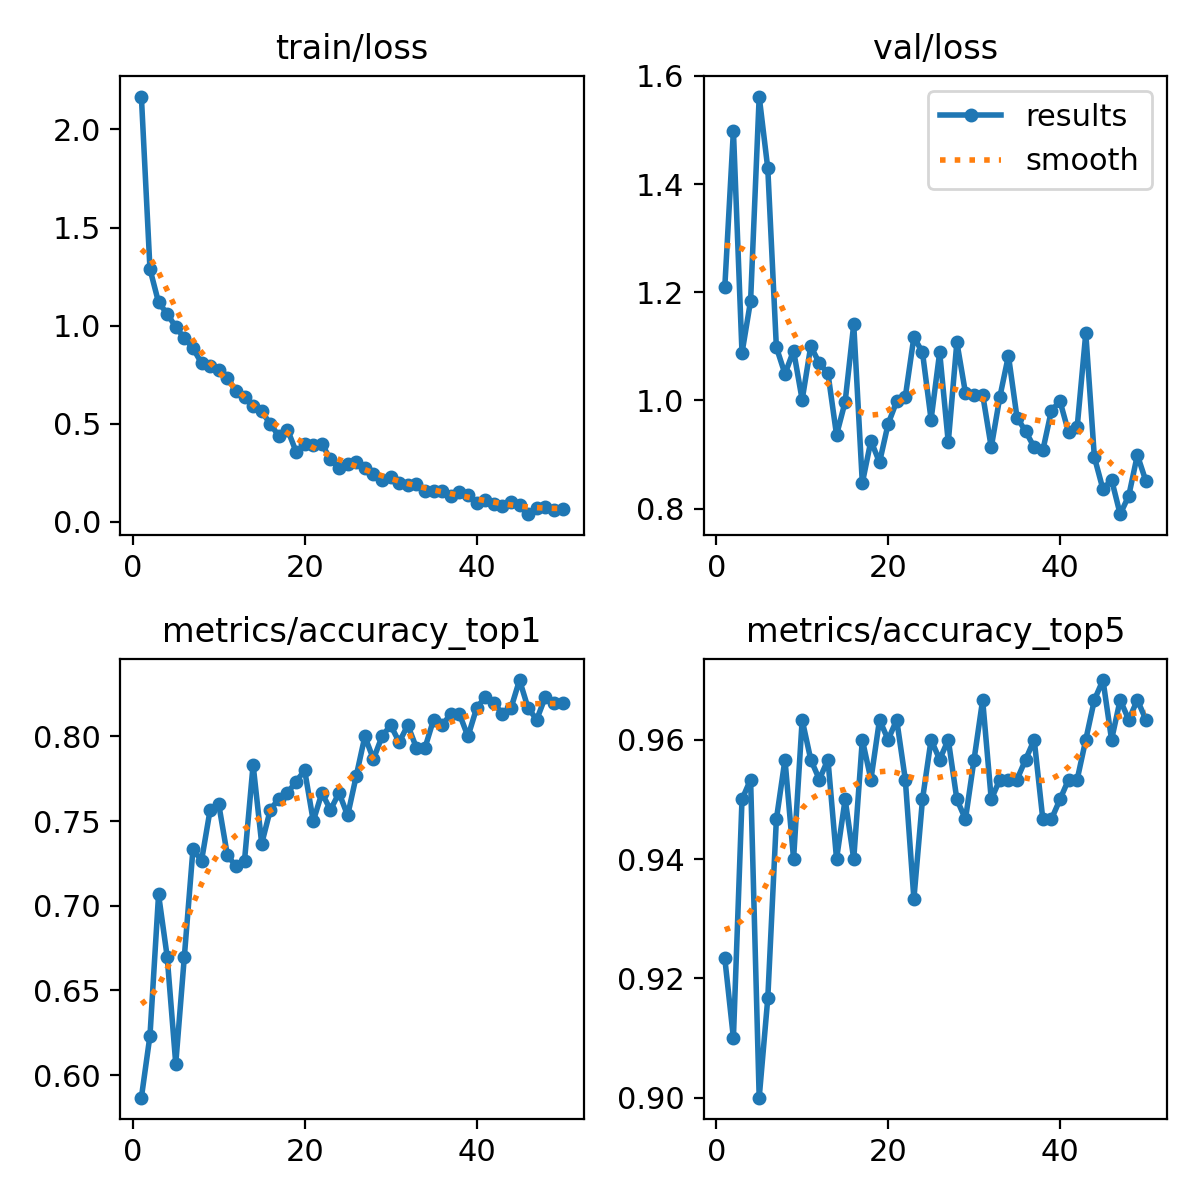

Values plotted in this chart, from the file beside it:
epoch, time, train/loss, metrics/accuracy_top1, metrics/accuracy_top5, val/loss, lr/pg0, lr/pg1, lr/pg2
1, 87.73, 2.167, 0.5867, 0.9233, 1.21, 0.0675, 0.0003283, 0.0003283
2, 162, 1.288, 0.6233, 0.91, 1.499, 0.03449, 0.0006485, 0.0006485
3, 229, 1.118, 0.7067, 0.95, 1.088, 0.001461, 0.0009555, 0.0009555
4, 296.4, 1.061, 0.67, 0.9533, 1.184, 0.0009406, 0.0009406, 0.0009406
5, 358, 0.9929, 0.6067, 0.9, 1.562, 0.0009208, 0.0009208, 0.0009208
6, 423.4, 0.9366, 0.67, 0.9167, 1.429, 0.000901, 0.000901, 0.000901
7, 487.2, 0.885, 0.7333, 0.9467, 1.098, 0.0008812, 0.0008812, 0.0008812
8, 554.7, 0.8091, 0.7267, 0.9567, 1.049, 0.0008614, 0.0008614, 0.0008614
9, 618.7, 0.7952, 0.7567, 0.94, 1.092, 0.0008416, 0.0008416, 0.0008416
10, 686.4, 0.7728, 0.76, 0.9633, 1.001, 0.0008218, 0.0008218, 0.0008218
11, 750.2, 0.7331, 0.73, 0.9567, 1.1, 0.000802, 0.000802, 0.000802
12, 817.5, 0.6682, 0.7233, 0.9533, 1.069, 0.0007822, 0.0007822, 0.0007822
13, 879.2, 0.6369, 0.7267, 0.9567, 1.05, 0.0007624, 0.0007624, 0.0007624
14, 944.3, 0.5926, 0.7833, 0.94, 0.9362, 0.0007426, 0.0007426, 0.0007426
15, 1013, 0.5632, 0.7367, 0.95, 0.9972, 0.0007228, 0.0007228, 0.0007228
16, 1096, 0.4986, 0.7567, 0.94, 1.141, 0.000703, 0.000703, 0.000703
17, 1160, 0.4374, 0.7633, 0.96, 0.8471, 0.0006832, 0.0006832, 0.0006832
18, 1227, 0.4705, 0.7667, 0.9533, 0.9255, 0.0006634, 0.0006634, 0.0006634
19, 1289, 0.358, 0.7733, 0.9633, 0.8855, 0.0006436, 0.0006436, 0.0006436
20, 1357, 0.3956, 0.78, 0.96, 0.9564, 0.0006238, 0.0006238, 0.0006238
21, 1420, 0.3906, 0.75, 0.9633, 0.9984, 0.000604, 0.000604, 0.000604
22, 1488, 0.3964, 0.7667, 0.9533, 1.007, 0.0005842, 0.0005842, 0.0005842
23, 1550, 0.3193, 0.7567, 0.9333, 1.117, 0.0005644, 0.0005644, 0.0005644
24, 1615, 0.2727, 0.7667, 0.95, 1.089, 0.0005446, 0.0005446, 0.0005446
25, 1677, 0.2961, 0.7533, 0.96, 0.9647, 0.0005248, 0.0005248, 0.0005248
26, 1742, 0.3064, 0.7767, 0.9567, 1.089, 0.000505, 0.000505, 0.000505
27, 1806, 0.2724, 0.8, 0.96, 0.9225, 0.0004852, 0.0004852, 0.0004852
28, 2117, 0.2415, 0.7867, 0.95, 1.108, 0.0004654, 0.0004654, 0.0004654
29, 2179, 0.2157, 0.8, 0.9467, 1.014, 0.0004456, 0.0004456, 0.0004456
30, 2245, 0.2262, 0.8067, 0.9567, 1.01, 0.0004258, 0.0004258, 0.0004258
31, 2308, 0.1976, 0.7967, 0.9667, 1.011, 0.000406, 0.000406, 0.000406
32, 2381, 0.1903, 0.8067, 0.95, 0.9133, 0.0003862, 0.0003862, 0.0003862
33, 2463, 0.1907, 0.7933, 0.9533, 1.006, 0.0003664, 0.0003664, 0.0003664
34, 2528, 0.1597, 0.7933, 0.9533, 1.083, 0.0003466, 0.0003466, 0.0003466
35, 2590, 0.1555, 0.81, 0.9533, 0.9681, 0.0003268, 0.0003268, 0.0003268
36, 2658, 0.1563, 0.8067, 0.9567, 0.943, 0.000307, 0.000307, 0.000307
37, 2724, 0.1329, 0.8133, 0.96, 0.9132, 0.0002872, 0.0002872, 0.0002872
38, 2791, 0.153, 0.8133, 0.9467, 0.9075, 0.0002674, 0.0002674, 0.0002674
39, 2853, 0.1379, 0.8, 0.9467, 0.9813, 0.0002476, 0.0002476, 0.0002476
40, 2918, 0.09541, 0.8167, 0.95, 0.9985, 0.0002278, 0.0002278, 0.0002278
41, 3022, 0.1117, 0.8233, 0.9533, 0.9408, 0.000208, 0.000208, 0.000208
42, 3092, 0.09333, 0.82, 0.9533, 0.9509, 0.0001882, 0.0001882, 0.0001882
43, 3154, 0.07854, 0.8133, 0.96, 1.124, 0.0001684, 0.0001684, 0.0001684
44, 3219, 0.1028, 0.8167, 0.9667, 0.8951, 0.0001486, 0.0001486, 0.0001486
45, 3283, 0.08494, 0.8333, 0.97, 0.8355, 0.0001288, 0.0001288, 0.0001288
46, 3351, 0.03927, 0.8167, 0.96, 0.8535, 0.000109, 0.000109, 0.000109
47, 3415, 0.07277, 0.81, 0.9667, 0.7896, 8.92e-05, 8.92e-05, 8.92e-05
48, 3480, 0.07609, 0.8233, 0.9633, 0.8235, 6.94e-05, 6.94e-05, 6.94e-05
49, 3542, 0.06027, 0.82, 0.9667, 0.8989, 4.96e-05, 4.96e-05, 4.96e-05
50, 3607, 0.06787, 0.82, 0.9633, 0.8505, 2.98e-05, 2.98e-05, 2.98e-05
